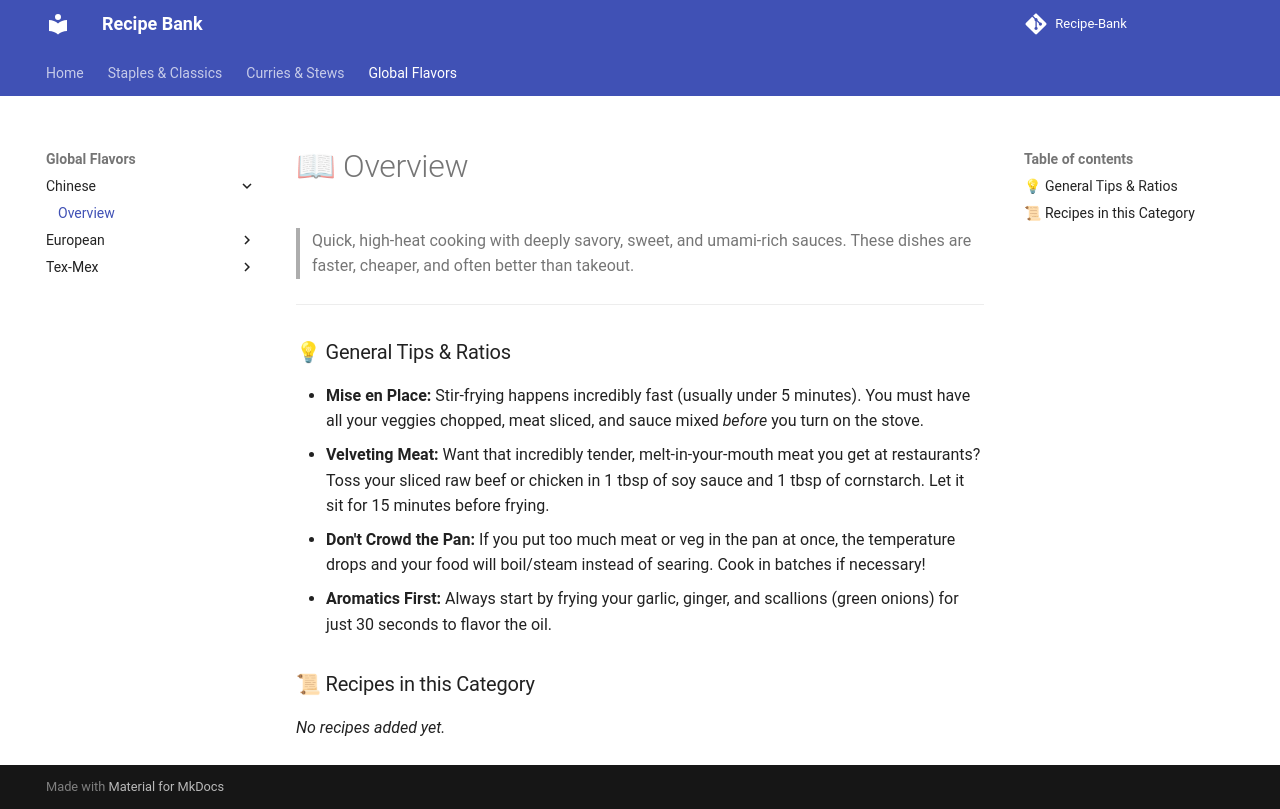

repository: ItsTachie/Recipe-Bank · page: global/chinese/Overview/index.html · generator: mkdocs

---
title: overview
description: Category overview and general cooking tips.
---

# 📖 Overview

>  Quick, high-heat cooking with deeply savory, sweet, and umami-rich sauces. These dishes are faster, cheaper, and often better than takeout.

---
### 💡 General Tips & Ratios

- **Mise en Place:** Stir-frying happens incredibly fast (usually under 5 minutes). You must have all your veggies chopped, meat sliced, and sauce mixed _before_ you turn on the stove.
- **Velveting Meat:** Want that incredibly tender, melt-in-your-mouth meat you get at restaurants? Toss your sliced raw beef or chicken in 1 tbsp of soy sauce and 1 tbsp of cornstarch. Let it sit for 15 minutes before frying.
- **Don't Crowd the Pan:** If you put too much meat or veg in the pan at once, the temperature drops and your food will boil/steam instead of searing. Cook in batches if necessary!
- **Aromatics First:** Always start by frying your garlic, ginger, and scallions (green onions) for just 30 seconds to flavor the oil.
### 📜 Recipes in this Category

*No recipes added yet.*
